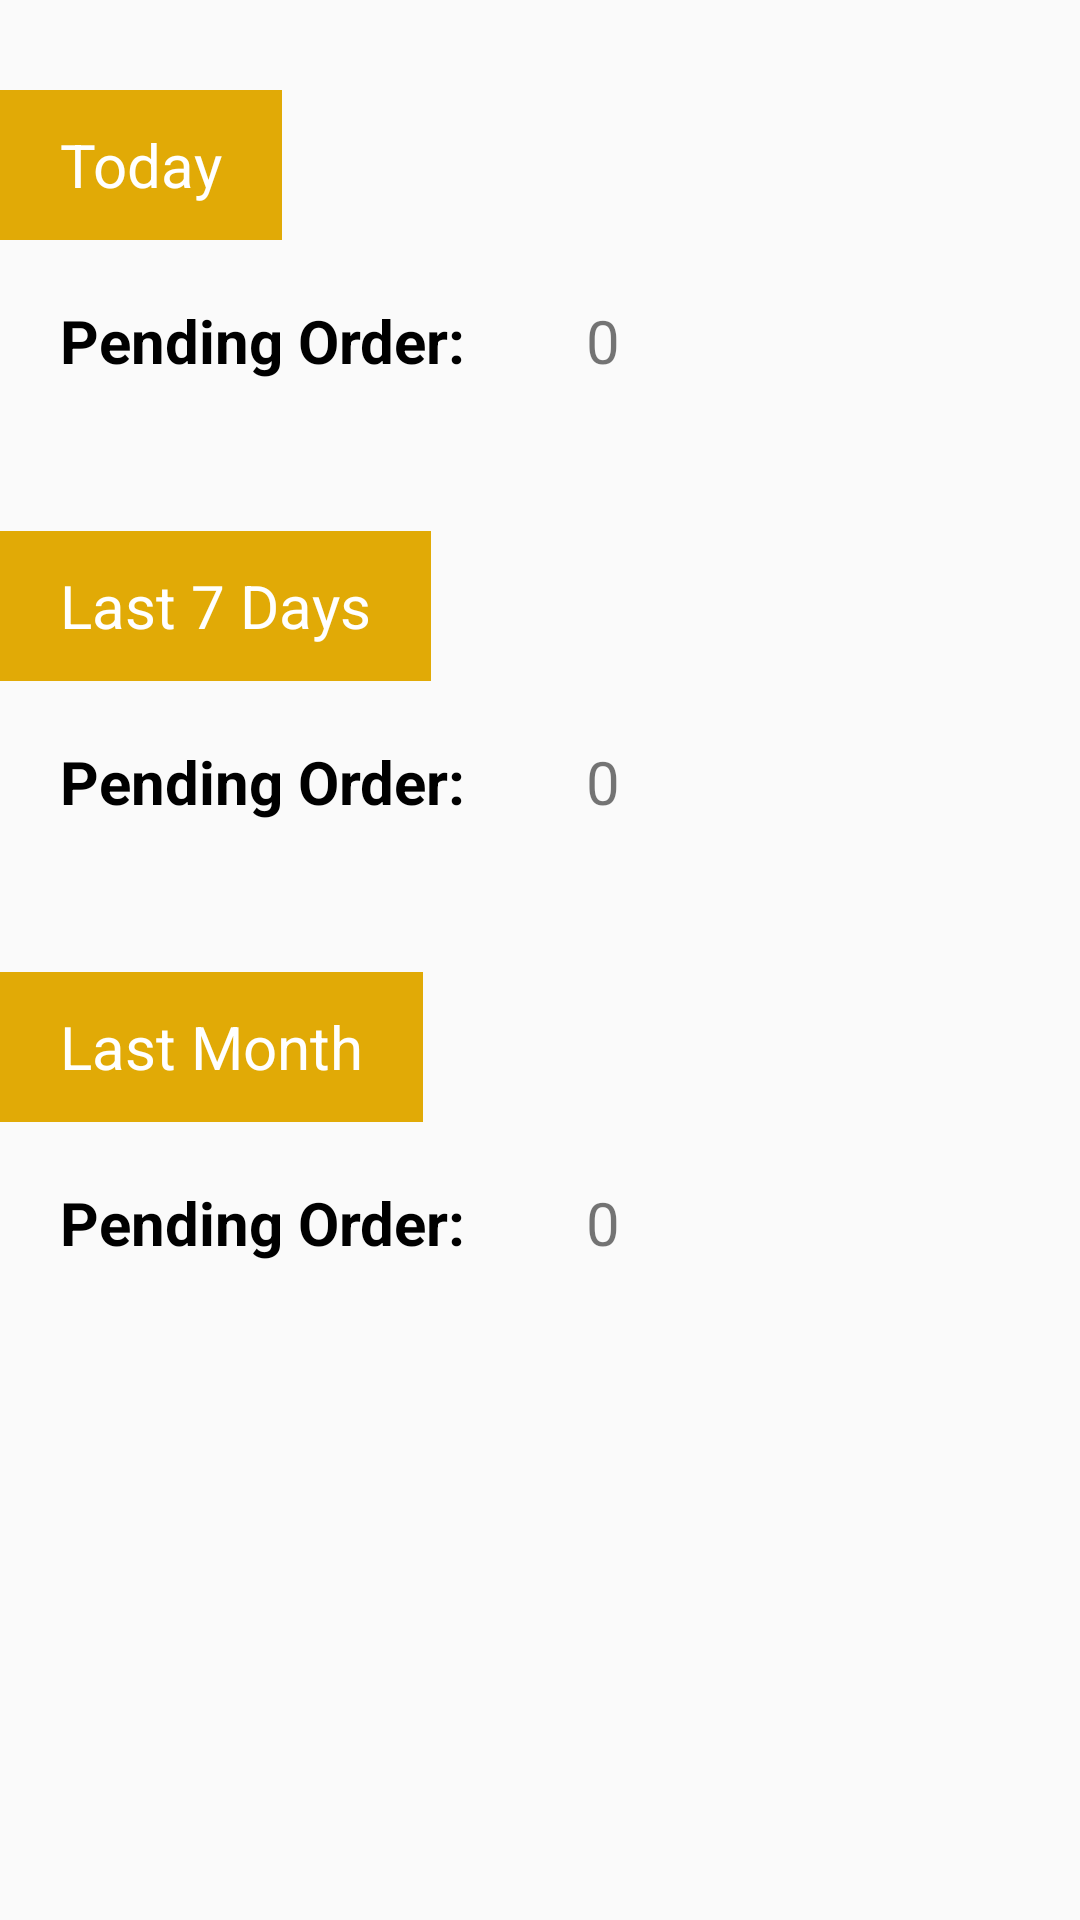

Reconstruct the res/layout file that produces this screen, plus the resources it refers to.
<!-- AndroidManifest.xml: application theme AppTheme -->
<!-- res/layout/fragment_pending_j_d_b.xml -->
<?xml version="1.0" encoding="utf-8"?>
<ScrollView xmlns:android="http://schemas.android.com/apk/res/android"
    xmlns:tools="http://schemas.android.com/tools"
    android:layout_width="match_parent"
    android:layout_height="match_parent"
    tools:context=".seeDeliveryboys.PendingJDBFragment">
<LinearLayout
    android:layout_width="match_parent"
    android:orientation="vertical"
    android:layout_height="wrap_content">
    <LinearLayout
        android:layout_width="match_parent"
        android:layout_height="wrap_content"
        android:orientation="vertical">


        <TextView
            android:layout_width="wrap_content"
            android:layout_height="50dp"
            android:layout_marginTop="30dp"
            android:background="@color/appprimarycolor"
            android:gravity="center_vertical"
            android:paddingHorizontal="20dp"
            android:text="Today"
            android:textColor="#fff"
            android:textSize="20sp" />

        <LinearLayout
            android:orientation="horizontal"
            android:layout_width="match_parent"
            android:layout_height="wrap_content">

            <TextView
                android:layout_width="wrap_content"
                android:text="Pending Order:"
                android:padding="20dp"
                android:textSize="20sp"
                android:textStyle="bold"
                android:textColor="#000"
                android:layout_height="wrap_content" />

            <TextView
                android:layout_width="wrap_content"
                android:layout_height="wrap_content"
                android:padding="20dp"
                android:text="0"
                android:id="@+id/tv_crrentdateofpending"
                android:textSize="20sp"
                />

        </LinearLayout>


    </LinearLayout>
    <LinearLayout
        android:layout_width="match_parent"
        android:layout_height="wrap_content"
        android:orientation="vertical">


        <TextView
            android:layout_width="wrap_content"
            android:layout_height="50dp"
            android:layout_marginTop="30dp"
            android:background="@color/appprimarycolor"
            android:gravity="center_vertical"
            android:paddingHorizontal="20dp"
            android:text="Last 7 Days"
            android:textColor="#fff"
            android:textSize="20sp" />

        <LinearLayout
            android:orientation="horizontal"
            android:layout_width="match_parent"
            android:layout_height="wrap_content">

            <TextView
                android:layout_width="wrap_content"
                android:text="Pending Order:"
                android:padding="20dp"
                android:textSize="20sp"
                android:textStyle="bold"
                android:textColor="#000"
                android:layout_height="wrap_content" />

            <TextView
                android:layout_width="wrap_content"
                android:layout_height="wrap_content"
                android:padding="20dp"
                android:text="0"
                android:id="@+id/tv_last7days_Pending"
                android:textSize="20sp"
                />

        </LinearLayout>


    </LinearLayout>
    <LinearLayout
        android:layout_width="match_parent"
        android:layout_height="wrap_content"
        android:orientation="vertical">


        <TextView
            android:layout_width="wrap_content"
            android:layout_height="50dp"
            android:layout_marginTop="30dp"
            android:background="@color/appprimarycolor"
            android:gravity="center_vertical"
            android:paddingHorizontal="20dp"
            android:text="Last Month"
            android:textColor="#fff"
            android:textSize="20sp" />

        <LinearLayout
            android:orientation="horizontal"
            android:layout_width="match_parent"
            android:layout_height="wrap_content">

            <TextView
                android:layout_width="wrap_content"
                android:text="Pending Order:"
                android:padding="20dp"
                android:textSize="20sp"
                android:textStyle="bold"
                android:textColor="#000"
                android:layout_height="wrap_content" />

            <TextView
                android:layout_width="wrap_content"
                android:layout_height="wrap_content"
                android:padding="20dp"
                android:id="@+id/tv_last30days_pending"
                android:text="0"
                android:textSize="20sp"
                />

        </LinearLayout>


    </LinearLayout>

</LinearLayout>
</ScrollView>
<!-- resources referenced by this layout -->
<resources>
  <color name="appprimarycolor">#E1AA06</color>
  <style name="AppTheme" parent="Theme.AppCompat.Light.DarkActionBar">
          
          <item name="colorPrimary">@color/colorPrimary</item>
          <item name="colorPrimaryDark">@color/colorPrimaryDark</item>
          <item name="colorAccent">@color/colorAccent</item>
      </style>
  <color name="colorPrimary">#008577</color>
  <color name="colorPrimaryDark">#00574B</color>
  <color name="colorAccent">#D81B60</color>
</resources>
